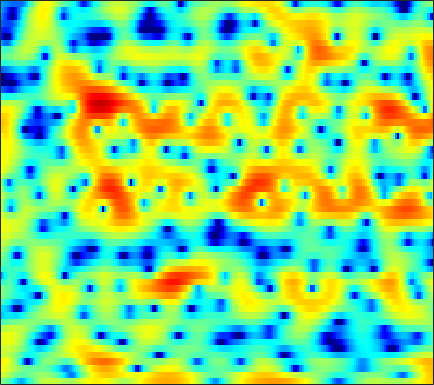

Values plotted in this chart, from the file beside it:
-0.25867, -0.38324, -0.80504, -1.4308, -2.0378, -3.1053, -4.3698, -5.4115, -6.7744, -7.6156, -7.3302, -6.4907, -4.9091, -3.3376, -2.2951, -1.0825, -0.064406, 0.5626, 1.2526, 1.7748, 2.1597, 2.3625, 2.5113, 2.5517
3.003, 2.726, 2.273, 1.734, 1.277, 0.6253, -0.04641, -0.5158, -1.039, -1.374, -1.48, -1.408, -1.147, -0.7725, -0.4585, -0.03863, 0.3244, 0.5366, 0.7404, 0.8403, 0.8191, 0.7281, 0.4949, 0.1201
4.241, 4.007, 3.622, 3.166, 2.779, 2.213, 1.613, 1.155, 0.5601, 0.00128, -0.466, -0.7507, -1.02, -1.128, -1.134, -1.063, -0.9446, -0.852, -0.7825, -0.7937, -0.9028, -1.089, -1.5, -2.104
4.962, 4.768, 4.361, 3.777, 3.209, 2.258, 1.032, -0.1012, -1.984, -4.489, -8.059, -11.94, -19.61, -14.59, -10.17, -6.516, -4.133, -2.841, -1.577, -0.6696, -0.06228, 0.2247, 0.3886, 0.3546
2.367, 2.464, 2.418, 2.18, 1.879, 1.323, 0.6026, -0.03556, -0.977, -1.979, -2.931, -3.525, -4.048, -4.245, -4.17, -3.869, -3.411, -3.037, -2.509, -1.967, -1.445, -1.059, -0.5788, -0.1267
2.294, 2.577, 2.776, 2.788, 2.684, 2.402, 1.982, 1.58, 0.9307, 0.1944, -0.6285, -1.292, -2.225, -3.202, -3.931, -4.893, -5.745, -6.221, -6.49, -6.272, -5.595, -4.883, -3.807, -2.712
3.398, 3.63, 3.814, 3.848, 3.775, 3.549, 3.159, 2.769, 2.105, 1.268, 0.2283, -0.6986, -2.164, -3.961, -5.591, -8.362, -12.19, -16.48, -26.35, -19.75, -13.9, -11.25, -8.623, -6.588
3.328, 3.535, 3.728, 3.814, 3.798, 3.676, 3.429, 3.155, 2.667, 2.03, 1.233, 0.5255, -0.5664, -1.831, -2.896, -4.411, -5.998, -7.168, -8.626, -9.961, -11.31, -12.37, -13.7, -13.53
1.516, 1.809, 2.13, 2.372, 2.501, 2.593, 2.589, 2.531, 2.368, 2.111, 1.76, 1.437, 0.9185, 0.3122, -0.2053, -0.9685, -1.835, -2.546, -3.606, -4.793, -6.146, -7.222, -8.444, -8.738
-2.839, -2.284, -1.662, -1.185, -0.913, -0.6397, -0.4323, -0.2996, -0.1563, -0.01933, 0.1079, 0.1958, 0.2751, 0.3148, 0.3138, 0.2675, 0.1756, 0.07689, -0.08174, -0.2477, -0.3743, -0.4287, -0.4137, -0.2751
-7.243, -6.312, -5.596, -5.308, -5.289, -5.475, -5.693, -5.728, -5.463, -4.826, -3.967, -3.275, -2.378, -1.563, -1.034, -0.4164, 0.1026, 0.4486, 0.8588, 1.24, 1.586, 1.818, 2.119, 2.417
-5.856, -5.802, -6.149, -7.071, -8.245, -10.76, -15.09, -20.97, -21.61, -13.66, -9.475, -7.412, -5.415, -3.974, -3.13, -2.186, -1.364, -0.8095, -0.07515, 0.6462, 1.356, 1.881, 2.534, 3.105
-2.139, -2.526, -3.227, -4.163, -4.989, -6.223, -7.426, -8.055, -8.29, -7.79, -6.998, -6.383, -5.761, -5.389, -5.265, -5.228, -5.104, -4.811, -3.953, -2.636, -1.119, 0.01838, 1.389, 2.538
0.2178, -0.1682, -0.7222, -1.331, -1.788, -2.425, -3.045, -3.468, -3.937, -4.313, -4.67, -4.949, -5.437, -6.286, -7.258, -9.5, -13.94, -22.61, -18.02, -9.13, -4.567, -2.213, 0.118, 1.818
-0.1136, -0.3369, -0.6287, -0.9828, -1.366, -2.004, -2.772, -3.413, -4.301, -5.055, -5.516, -5.585, -5.478, -5.236, -5.09, -5.01, -4.889, -4.592, -3.693, -2.297, -0.7244, 0.3826, 1.604, 2.53
-3.997, -3.255, -2.404, -1.948, -1.935, -2.369, -3.426, -4.749, -7.484, -12.22, -19.09, -14.66, -8.481, -4.852, -2.997, -1.151, 0.2323, 1.07, 2.024, 2.788, 3.377, 3.699, 3.912, 3.845
-8.987, -6.378, -4.193, -2.959, -2.469, -2.318, -2.641, -3.121, -4.001, -4.797, -4.981, -4.456, -3.088, -1.447, -0.2554, 1.149, 2.291, 2.976, 3.663, 4.106, 4.29, 4.234, 3.9, 3.208
-3.357, -3.176, -2.905, -2.692, -2.606, -2.585, -2.61, -2.613, -2.543, -2.327, -1.901, -1.463, -0.726, 0.109, 0.7461, 1.558, 2.26, 2.688, 3.103, 3.314, 3.302, 3.133, 2.675, 1.946
-1.103, -1.421, -1.932, -2.554, -3.082, -3.805, -4.394, -4.624, -4.489, -3.856, -2.888, -2.062, -0.9472, 0.1011, 0.8096, 1.625, 2.279, 2.654, 3, 3.159, 3.118, 2.965, 2.581, 1.994
0.4475, -0.1199, -1.159, -2.611, -4.067, -6.736, -10.83, -15.26, -15.64, -9.763, -5.844, -3.769, -1.684, -0.1357, 0.7724, 1.717, 2.41, 2.789, 3.12, 3.275, 3.255, 3.132, 2.832, 2.364
1.647, 1.171, 0.309, -0.8251, -1.865, -3.474, -5.105, -5.993, -6.105, -4.988, -3.424, -2.282, -0.9729, 0.06433, 0.6784, 1.311, 1.76, 1.993, 2.182, 2.245, 2.205, 2.105, 1.881, 1.551
2.568, 2.333, 1.918, 1.409, 0.9902, 0.4371, -0.04162, -0.308, -0.4948, -0.4935, -0.3547, -0.2077, -0.02005, 0.1244, 0.1824, 0.1908, 0.1264, 0.04555, -0.08202, -0.2098, -0.318, -0.3887, -0.4846, -0.595
3.39, 3.317, 3.15, 2.92, 2.719, 2.43, 2.131, 1.909, 1.616, 1.318, 0.994, 0.7166, 0.2768, -0.2635, -0.7468, -1.496, -2.334, -2.972, -3.732, -4.228, -4.376, -4.271, -3.958, -3.577
3.912, 3.908, 3.832, 3.697, 3.567, 3.357, 3.116, 2.909, 2.587, 2.192, 1.692, 1.226, 0.4508, -0.5691, -1.536, -3.17, -5.323, -7.391, -10.81, -13.9, -13.03, -10.87, -8.412, -6.748
3.892, 3.82, 3.651, 3.452, 3.306, 3.14, 3.005, 2.91, 2.766, 2.54, 2.203, 1.836, 1.161, 0.2255, -0.6779, -2.213, -4.208, -6.058, -8.848, -11, -10.69, -9.332, -7.631, -6.491
3.223, 2.729, 1.96, 1.228, 0.8437, 0.7019, 0.9577, 1.306, 1.803, 2.198, 2.398, 2.404, 2.204, 1.79, 1.351, 0.6284, -0.2104, -0.8451, -1.616, -2.19, -2.507, -2.603, -2.661, -2.843
1.898, 0.4683, -2.206, -6.111, -9.576, -9.444, -5.238, -2.801, -0.5724, 0.8741, 1.739, 2.106, 2.305, 2.231, 2.041, 1.679, 1.287, 1.013, 0.7209, 0.5464, 0.4708, 0.4376, 0.4111, 0.3026
1.849, 0.5109, -1.647, -3.97, -5.336, -5.479, -3.929, -2.537, -0.9553, 0.1729, 0.8686, 1.115, 1.128, 0.8037, 0.386, -0.3284, -1.037, -1.425, -1.543, -1.168, -0.4844, 0.08448, 0.7385, 1.249
2.709, 1.737, 0.4892, -0.5167, -0.9716, -1.129, -0.8557, -0.471, 0.06575, 0.496, 0.685, 0.6108, 0.1572, -0.7635, -1.857, -4.005, -7.431, -11.04, -12.54, -7.477, -3.603, -1.56, 0.3404, 1.581
1.814, 0.06561, -2.537, -4.627, -4.997, -3.94, -2.418, -1.446, -0.4887, 0.05871, 0.2286, 0.1406, -0.2737, -0.997, -1.769, -3.099, -4.619, -5.575, -5.55, -3.864, -1.625, -0.1187, 1.533, 2.668
1.021, -1.288, -5.46, -10.59, -10.82, -6.959, -4.176, -2.916, -1.972, -1.646, -1.753, -2.017, -2.444, -2.83, -2.959, -2.904, -2.584, -2.153, -1.374, -0.4221, 0.6144, 1.387, 2.286, 3.018
3.07, 2.051, 0.7352, -0.3344, -0.8721, -1.261, -1.499, -1.73, -2.293, -3.253, -4.714, -6.189, -8.534, -10.31, -10.05, -7.949, -5.608, -4.072, -2.37, -0.9681, 0.1792, 0.8903, 1.655, 2.233
4.391, 3.893, 3.197, 2.502, 1.965, 1.228, 0.3954, -0.3155, -1.496, -3.009, -5.079, -7.104, -10.61, -14.03, -13.45, -9.815, -6.728, -4.973, -3.198, -1.861, -0.8344, -0.2584, 0.3472, 0.7402
4.567, 4.361, 3.994, 3.521, 3.107, 2.467, 1.719, 1.074, 0.1125, -0.9761, -2.122, -2.98, -3.946, -4.562, -4.697, -4.46, -3.873, -3.36, -2.675, -2.104, -1.676, -1.468, -1.333, -1.366
4.183, 4.244, 4.191, 3.98, 3.726, 3.259, 2.675, 2.158, 1.408, 0.591, -0.2037, -0.7731, -1.464, -1.988, -2.281, -2.523, -2.618, -2.62, -2.562, -2.5, -2.527, -2.603, -2.914, -3.458
3.654, 4.034, 4.305, 4.324, 4.17, 3.775, 3.182, 2.652, 1.836, 0.9811, 0.08023, -0.5648, -1.38, -2.101, -2.555, -3.041, -3.421, -3.597, -3.735, -3.745, -3.696, -3.69, -3.792, -4.175
3.574, 4.22, 4.656, 4.678, 4.46, 3.891, 3.034, 2.23, 0.9967, -0.336, -1.682, -2.636, -3.762, -4.807, -5.509, -6.39, -7.112, -7.491, -7.605, -7.2, -6.351, -5.676, -4.759, -4.05
4.697, 5.125, 5.294, 5.017, 4.54, 3.532, 2.104, 0.7185, -1.511, -4.189, -6.945, -8.695, -10.06, -10.57, -11.07, -12.37, -14.68, -17.43, -20.3, -16.27, -11.79, -9.247, -6.77, -4.848
6.135, 6.141, 5.902, 5.328, 4.627, 3.296, 1.43, -0.3604, -3.491, -7.86, -14.71, -24.05, -20.42, -15.5, -14.22, -13.97, -15.02, -16.03, -16.28, -14.51, -11.89, -10.02, -7.842, -6.068
6.7, 6.565, 6.19, 5.565, 4.887, 3.702, 2.172, 0.7692, -1.389, -3.86, -6.31, -7.92, -9.48, -10.41, -10.96, -11.49, -11.99, -12.11, -11.86, -11.1, -10.21, -9.602, -8.82, -8.289
6.219, 6.192, 5.971, 5.529, 5.062, 4.253, 3.218, 2.285, 0.8811, -0.6577, -2.336, -3.699, -5.547, -7.622, -9.379, -12.03, -14.45, -15.21, -14.18, -12.13, -10.52, -9.675, -9.443, -10.29
4.695, 4.875, 4.941, 4.809, 4.598, 4.156, 3.538, 2.976, 2.088, 1.033, -0.2075, -1.285, -3.009, -5.086, -7.1, -10.51, -14.88, -16.76, -13.7, -10.18, -7.827, -6.741, -5.952, -5.86
1.424, 1.727, 1.97, 2.069, 2.041, 1.919, 1.728, 1.53, 1.185, 0.7145, 0.1269, -0.3841, -1.202, -2.115, -2.823, -3.743, -4.311, -4.427, -4.176, -3.421, -2.519, -1.922, -1.185, -0.5878
-3.906, -3.781, -3.764, -3.795, -3.79, -3.676, -3.432, -3.201, -2.889, -2.608, -2.433, -2.371, -2.339, -2.403, -2.412, -2.389, -2.247, -2.026, -1.543, -0.9472, -0.2622, 0.3091, 1.023, 1.711
-10.14, -10.6, -11.39, -12.33, -12.84, -12.78, -11.64, -10.39, -8.746, -7.381, -6.397, -5.89, -5.413, -5.064, -4.837, -4.427, -3.893, -3.365, -2.495, -1.527, -0.5081, 0.2636, 1.261, 2.177
-16.89, -17.29, -18.16, -20.55, -25.05, -34.91, -20.86, -16.25, -12.67, -10.51, -9.251, -8.746, -8.599, -8.78, -9.024, -9.065, -8.334, -7.261, -5.508, -3.628, -1.864, -0.6776, 0.7757, 2.056
-24.36, -19.81, -17.06, -15.82, -15.25, -14.33, -12.95, -11.74, -10.25, -9.255, -8.827, -8.946, -9.812, -11.85, -14.58, -22.48, -21.53, -14.31, -8.983, -5.56, -2.997, -1.415, 0.3446, 1.849
-10.29, -10.02, -9.39, -8.673, -8.085, -7.381, -6.702, -6.233, -5.72, -5.428, -5.463, -5.747, -6.452, -7.557, -8.489, -9.417, -9.168, -8.161, -6.382, -4.497, -2.745, -1.522, 0.02451, 1.452
-3.444, -3.501, -3.397, -3.168, -2.909, -2.546, -2.154, -1.894, -1.632, -1.488, -1.49, -1.617, -1.938, -2.375, -2.744, -3.245, -3.696, -3.958, -4.2, -4.216, -3.819, -3.128, -1.695, -0.05971
-0.7813, -0.8872, -0.8914, -0.7402, -0.5538, -0.1981, 0.2106, 0.5159, 0.8848, 1.157, 1.313, 1.337, 1.198, 0.8609, 0.4528, -0.3212, -1.478, -2.692, -5.028, -8.877, -14.45, -12.7, -6.641, -2.716
-2.217, -2.463, -2.593, -2.394, -2.048, -1.349, -0.5325, 0.109, 0.9164, 1.599, 2.103, 2.359, 2.52, 2.433, 2.193, 1.624, 0.7139, -0.2298, -1.839, -3.701, -4.973, -4.758, -3.111, -1.243
-7.74, -8.859, -10.06, -9.95, -8.777, -6.604, -4.453, -3.019, -1.398, -0.07717, 0.9595, 1.557, 2.148, 2.503, 2.623, 2.585, 2.364, 2.09, 1.66, 1.251, 0.9726, 0.9102, 0.9736, 1.131
-12.85, -15.41, -21.47, -23.76, -17.13, -11.71, -8.13, -6.112, -3.935, -2.18, -0.7417, 0.1526, 1.116, 1.859, 2.278, 2.664, 2.876, 2.943, 2.922, 2.82, 2.66, 2.507, 2.246, 1.91
-11.91, -12.41, -12.82, -12.58, -11.81, -10.3, -8.463, -7.055, -5.228, -3.517, -1.973, -0.9262, 0.2886, 1.299, 1.923, 2.591, 3.064, 3.303, 3.467, 3.463, 3.302, 3.073, 2.646, 2.064
-10.3, -10.59, -11.02, -11.31, -11.3, -10.82, -9.711, -8.517, -6.674, -4.772, -2.959, -1.714, -0.2194, 1.056, 1.871, 2.761, 3.437, 3.794, 4.077, 4.125, 3.932, 3.628, 3.008, 2.138
-8.921, -9.764, -11.36, -13.59, -15.85, -18.46, -16.58, -13.37, -9.575, -6.584, -4.153, -2.594, -0.7823, 0.7664, 1.769, 2.895, 3.773, 4.265, 4.686, 4.832, 4.679, 4.356, 3.604, 2.453
-7.789, -8.74, -10.37, -12.57, -14.51, -16.61, -15.46, -13.16, -10.21, -7.746, -5.643, -4.188, -2.341, -0.6087, 0.5853, 2.005, 3.169, 3.863, 4.529, 4.887, 4.924, 4.728, 4.14, 3.148
-7.785, -8.161, -8.623, -9.124, -9.489, -9.822, -9.997, -10.03, -10.01, -9.911, -9.334, -8.328, -6.249, -3.829, -2.097, -0.09841, 1.54, 2.516, 3.505, 4.151, 4.475, 4.513, 4.314, 3.829
